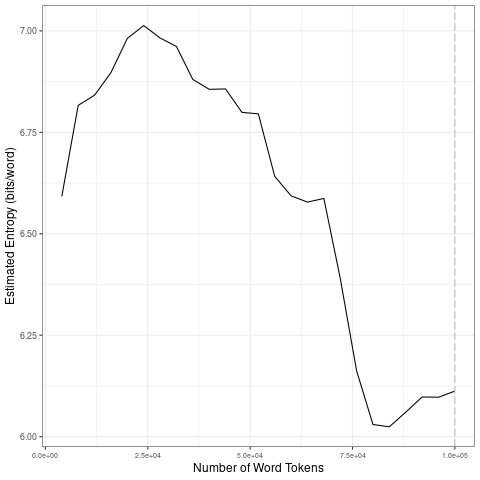

Data behind this chart, as committed beside it:
file, entropy.Corpus.Size, entropy.Entropy, sd.Corpus.Size, sd.SD
data/2021_by_en/2021-04-11_tokens_1-gram…, 4000, 6.592, 20000, 0.1451
data/2021_by_en/2021-04-11_tokens_1-gram…, 8000, 6.816, 40000, 0.06752
data/2021_by_en/2021-04-11_tokens_1-gram…, 12000, 6.842, 60000, 0.1133
data/2021_by_en/2021-04-11_tokens_1-gram…, 16000, 6.897, 80000, 0.2488
data/2021_by_en/2021-04-11_tokens_1-gram…, 20000, 6.981, 1e+05, 0.03582
data/2021_by_en/2021-04-11_tokens_1-gram…, 24000, 7.013, 20000, 0.1451
data/2021_by_en/2021-04-11_tokens_1-gram…, 28000, 6.982, 40000, 0.06752
data/2021_by_en/2021-04-11_tokens_1-gram…, 32000, 6.962, 60000, 0.1133
data/2021_by_en/2021-04-11_tokens_1-gram…, 36000, 6.88, 80000, 0.2488
data/2021_by_en/2021-04-11_tokens_1-gram…, 40000, 6.856, 1e+05, 0.03582
data/2021_by_en/2021-04-11_tokens_1-gram…, 44000, 6.857, 20000, 0.1451
data/2021_by_en/2021-04-11_tokens_1-gram…, 48000, 6.799, 40000, 0.06752
data/2021_by_en/2021-04-11_tokens_1-gram…, 52000, 6.796, 60000, 0.1133
data/2021_by_en/2021-04-11_tokens_1-gram…, 56000, 6.642, 80000, 0.2488
data/2021_by_en/2021-04-11_tokens_1-gram…, 60000, 6.593, 1e+05, 0.03582
data/2021_by_en/2021-04-11_tokens_1-gram…, 64000, 6.578, 20000, 0.1451
data/2021_by_en/2021-04-11_tokens_1-gram…, 68000, 6.587, 40000, 0.06752
data/2021_by_en/2021-04-11_tokens_1-gram…, 72000, 6.391, 60000, 0.1133
data/2021_by_en/2021-04-11_tokens_1-gram…, 76000, 6.162, 80000, 0.2488
data/2021_by_en/2021-04-11_tokens_1-gram…, 80000, 6.03, 1e+05, 0.03582
data/2021_by_en/2021-04-11_tokens_1-gram…, 84000, 6.024, 20000, 0.1451
data/2021_by_en/2021-04-11_tokens_1-gram…, 88000, 6.06, 40000, 0.06752
data/2021_by_en/2021-04-11_tokens_1-gram…, 92000, 6.098, 60000, 0.1133
data/2021_by_en/2021-04-11_tokens_1-gram…, 96000, 6.097, 80000, 0.2488
data/2021_by_en/2021-04-11_tokens_1-gram…, 1e+05, 6.112, 1e+05, 0.03582
